Run: headless pygame with SDL's dummy video driver; simulated clock (each Clock.tick advances the game by its frame time, no real sleeping); random seed 0; keys injected as events and as key.get_pressed() state; mouse plan: one left click at the window centre at the start of phase 2, then a move to the lower-right quarter at the start of phase 3.
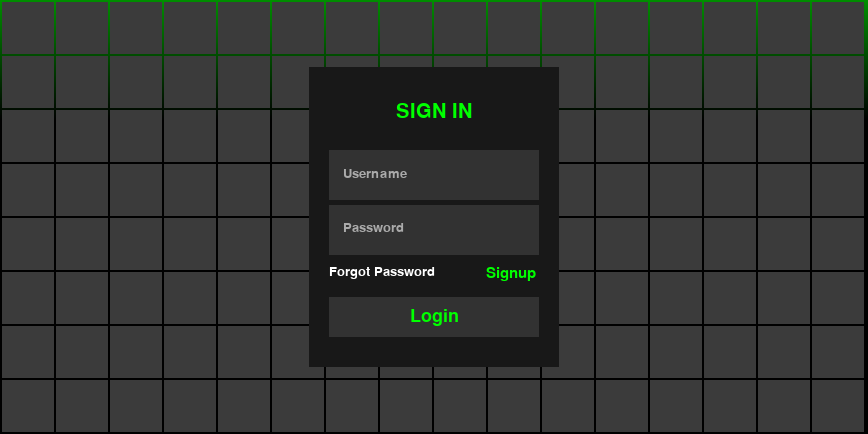
Frame 1 of 4 · flips 1–60 · no input
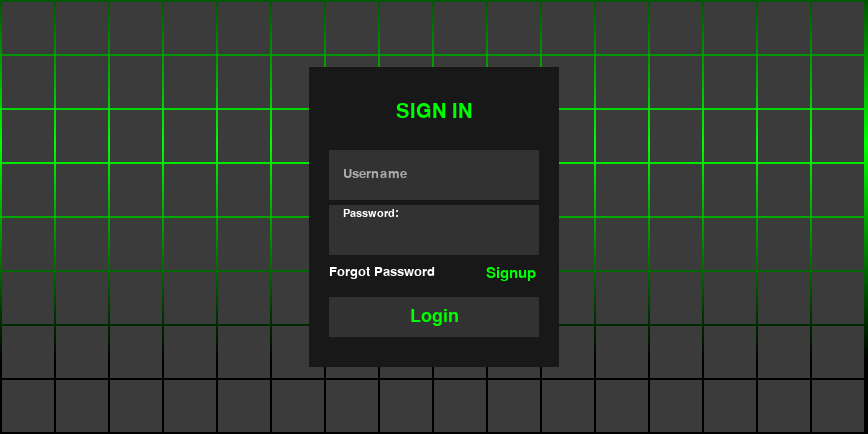
Frame 2 of 4 · flips 61–180 · clicked the window centre · tapped SPACE, RETURN · held RIGHT (→), D
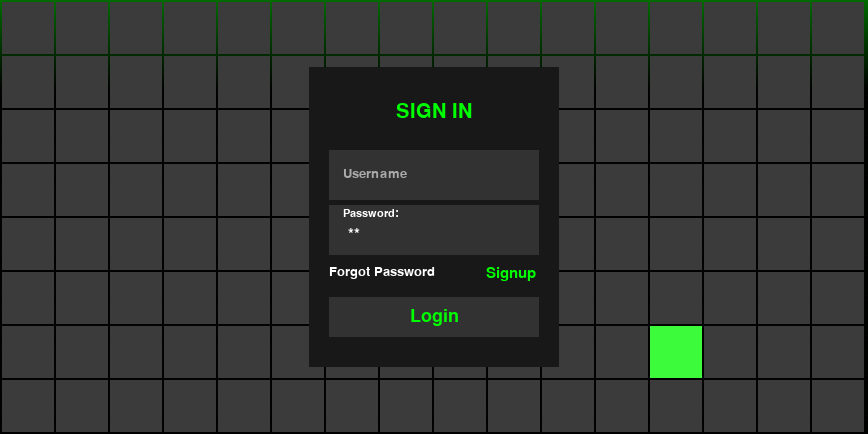
Frame 3 of 4 · flips 181–300 · moved the mouse to the lower-right quarter · held DOWN (↓), S
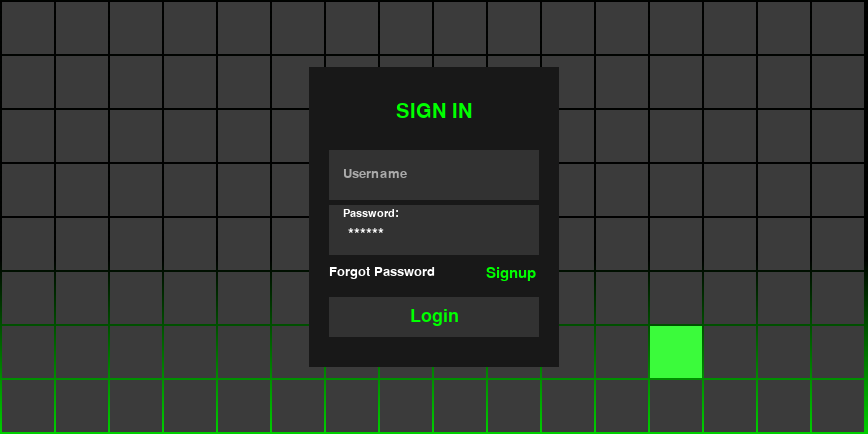
Frame 4 of 4 · flips 301–420 · held LEFT (←), A, UP (↑), W

The pygame program that drew these frames:

import pygame
def text(string,size,color):
    a = pygame.font.SysFont("Times News Roman", size)
    return a.render(string,True,color)
class ScreenFader:
    def __init__(self, screen, fade_color=(0, 0, 0), fade_speed=5):
        self.screen = screen
        self.fade_color = fade_color
        self.fade_speed = fade_speed
        self.fade_alpha = 0
        self.fading_in = False
        self.fading_out = False

    def start_fade_in(self):
        self.fading_in = True
        self.fading_out = False

    def start_fade_out(self):
        self.fading_in = False
        self.fading_out = True

    def update(self):
        if self.fading_in:
            self.fade_alpha = min(255, self.fade_alpha + self.fade_speed)
        elif self.fading_out:
            self.fade_alpha = max(0, self.fade_alpha - self.fade_speed)

    def draw(self):
        if self.fade_alpha > 0:
            fade_surface = pygame.Surface((self.screen.get_width(), self.screen.get_height()))
            fade_surface.fill(self.fade_color)
            fade_surface.set_alpha(self.fade_alpha)
            self.screen.blit(fade_surface, (0, 0))
def True_False(x):
    if x:
        return True
    else:
        return False
def gradientRect( window, a, b,c, size ):
    """ Draw a horizontal-gradient filled rectangle covering <target_rect> """
    colour_rect = pygame.Surface( ( 3, 3 ) )
    pygame.draw.line( colour_rect, a,  ( 0,0 ), ( 2,0 ) )         
    pygame.draw.line( colour_rect, b, ( 0,1 ), ( 2,1 ) )
    pygame.draw.line( colour_rect, c, ( 0,2 ), ( 2,2 ) )
    return pygame.transform.smoothscale( colour_rect, ( size[0],size[1] ) )


pygame.init()
screen = pygame.display.set_mode((868,434))
screen_fader = ScreenFader(screen,(255,255,255),0.3)
clock = pygame.time.Clock()
pygame.display.set_caption("SIGN IN")
play = True
r = 0
speed = 2
list_hover = []
list_circle = [-i for i in range(0,540,60)]
# 0
# COLOR
GREEN = (0,255,0)
WHITE = (255,255,255)
# TEXT
# 1
a = "Username"
User_before = text(a,18,(170,170,170))
User_play = False
# 2
b = "Password" 
Pass_before = text(b,18,(170,170,170))
Pass_play = False
# 3
Forgot = text("Forgot Password",19,WHITE)
Sign_up = text("Signup",22,GREEN)
# 4
Sign_in = text("SIGN IN", 30, GREEN)
Sign_in_rect = Sign_in.get_rect(center = (434,112))
# 5
Login = text("Login",27,GREEN)
Login_rect = Login.get_rect(center = (434,317))
# 6
Click_Mouse_User = False
User_y = 167
User_afther = text("Username:",16,WHITE)
Click_Mouse_Pass = False
Pass_y = 222
Pass_afther = text("Password:",16,WHITE)
# 7
list_set_alpha = []
index = 0
play_1 = False
play_2 = False
gradient_y = -868/2
#        ____   _       ____               _     ____       _      _     _    0  _
#\    / |    | | \   | |          |       / \   |    |     | \    / |   / \   | | \   |
# \  /  |    | |  \  | |   __     |      /---\  |____|     |  \  /  |  /---\  | |  \  |
#  \/   |____| |   \_| |____|     |____ /     \ |          |   \/   | /     \ | |   \_|
while play:
    # XÉT MỆNH ĐỀ
    User_click = True_False(a == "Username" and b != "Password*" or a == "" and b != "Password*" or a == "Username*" and b == "Password" or a == "" or a == "Username" or a == "Username*")
    Pass_click = True_False(b == "Password" and a != "Username*" or b == "" and a != "Username*" or b == "" or b == "Password" or b == "Password*")
    Animotion_User = True_False(Click_Mouse_User == True and a == "" and User_play == False or User_play == False and Click_Mouse_User == True and a == "Username")
    Animotion_Pass = True_False(Click_Mouse_Pass == True and b == "" and Pass_play == False or Pass_play == False and Click_Mouse_Pass == True and b == "Password")
    mouse_x,mouse_y = pygame.mouse.get_pos()
    #        ____   _       ____       ____  ____   ____      _      _     _    0  _
    #\    / |    | | \   | |          |     |    | |         | \    / |   / \   | | \   |
    # \  /  |    | |  \  | |   __     |---- |    | |         |  \  /  |  /---\  | |  \  |
    #  \/   |____| |   \_| |____|     |     |____| |         |   \/   | /     \ | |   \_|
    for event in pygame.event.get():
        if event.type == pygame.QUIT:
            play = False
        if event.type == pygame.MOUSEBUTTONDOWN:
            if event.button == 1:
                # CLICK VÀO USERNAME
                if 329 < mouse_x < 329+210 and 155 < mouse_y < 195:
                    User_play = True
                    Pass_play = False
                    Click_Mouse_User = True
                # CLICK VÀO PASSWORD
                elif 329 < mouse_x < 329+210 and 210 < mouse_y < 250:
                    User_play = False
                    Pass_play = True
                    Click_Mouse_Pass = True
                # CLICK VÀO Ô LOGIN
                elif 329 < mouse_x < 329+210 and 297.5 < mouse_y < 297.5+40:
                    if User_click:
                        User_play = True
                        Pass_play = False
                        Click_Mouse_User = True
                        a = "Username*"
                    elif Pass_click:
                        User_play = False
                        Pass_play = True
                        Click_Mouse_Pass = True
                        b = "Password*"
                    else:
                        speed = 5
                        index = 30
                        screen_fader.start_fade_in()
                else:
                    User_play = False
                    Pass_play = False
        if User_play:
            if a == "Username":
                a = ""
            if event.type == pygame.KEYDOWN:
                if a == "Username*":
                    a = ""
                if event.key == pygame.K_BACKSPACE:
                    a = a[:-1]
                elif event.key == pygame.K_LSHIFT or event.key == pygame.K_RSHIFT or event.key == pygame.K_KP_ENTER or event.key == pygame.K_END or event.key == pygame.K_AC_BACK or event.key == pygame.K_AMPERSAND or event.key == pygame.K_AT or event.key == pygame.K_ASTERISK or event.key == pygame.K_AMPERSAND or event.key == pygame.K_CAPSLOCK or event.key == pygame.K_TAB:
                    pass
                else:
                    a += event.unicode
                    speed = 5
                    index = 9
            User_play = True
        if Pass_play: 
            if b == "Password":
                b = ""
            if event.type == pygame.KEYDOWN:
                if b == "Password*":
                    b = ""
                if event.key == pygame.K_BACKSPACE:
                    b = b[:-1]
                elif event.key == pygame.K_LSHIFT or event.key == pygame.K_RSHIFT or event.key == pygame.K_KP_ENTER or event.key == pygame.K_END or event.key == pygame.K_AC_BACK or event.key == pygame.K_AMPERSAND or event.key == pygame.K_AT or event.key == pygame.K_ASTERISK or event.key == pygame.K_AMPERSAND or event.key == pygame.K_CAPSLOCK or event.key == pygame.K_TAB:
                    pass
                else:
                    b += "*"
                    speed = 5
                    index = 9
            Pass_play = True
    # TRƯỚC KHI BẤM LOGIN
        # HIỆU ỨNG SÓNG 
    gradient = gradientRect(screen,(0,0,0),(0,255,0),(0,0,0),(868,434))
    gradient_y += speed
    if gradient_y>868/2:
        gradient_y=-868/2
    screen.blit(gradient,(0,gradient_y))
        # TỐC ĐỘ SÓNG HIỆU ỨNG KHI CLICK LOGIN, NHẬP TK MK 
    if speed == 10 and index == 0 and a != "Username*" and a != "Username" or speed == 10 and index == 0 and b != "Password*" and b != "Password":
        play = False
        play_1 = True
    if index == 0:
        speed = 2
        screen_fader.start_fade_out()
    elif index == 20:
        speed = 7
    elif index == 10:
        speed = 10
    # HIỆU ỨNG HOVER CHO CÁC HÌNH VUÔNG
    for i in range(2,834,54):
        for j in range(2,417,54):
            pygame.draw.rect(screen,(59,59,59),(i,j,52,52))
            if i < mouse_x < i+52 and j < mouse_y < j +52:
                list_hover.append([i,j,255])
    for i in list_hover:
        pygame.draw.rect(screen,(59,i[2],59),(i[0],i[1],52,52))
    for i in list_hover:
        if i[2] > 59:
            i[2] -= 4
            pygame.draw.rect(screen,(59,i[2],59),(i[0],i[1],52,52))
    # XÓA BỚT CÁC Ô VUÔNG ĐÃ HOVER
    try:
        for i in range(len(list_hover)):
            if list_hover[i][2] <= 59:
                list_hover.pop(i)
    except:
        pass
    # MÀN HÌNH ĐĂNG NHẬP
    #Text
    pygame.draw.rect(screen,(24,24,24),(309,67,250,300))
    pygame.draw.rect(screen,(50,50,50),(329,297.5,210,40))
    pygame.draw.rect(screen,(50,50,50),(329,150,210,50))
    pygame.draw.rect(screen,(50,50,50),(329,205,210,50))
    screen.blit(Sign_in,Sign_in_rect)
    screen.blit(Login,Login_rect)
    screen.blit(Forgot,(329,265))
    screen.blit(Sign_up,(486,266))
    # Hiệu ứng cho Username
    if Click_Mouse_User:
        if 154 <= User_y <= 167:
            User_y -= 1
        screen.blit(User_afther,(343,User_y))
        if a == "Username*":
            User_before = text(a,22,(255,0,0))
        else:
            User_before = text(a,22,WHITE)
        screen.blit(User_before,(348,170))
    else:
        User_before = text(a,20,(170,170,170))
        screen.blit(User_before,(343,167))
    if  Animotion_User:
        a = "Username"
        Click_Mouse_User = False
        User_y = 167
    # Hiệu ứng cho Password
    if Click_Mouse_Pass:
        if 209 <= Pass_y <= 222:
            Pass_y -= 1
        screen.blit(Pass_afther,(343,Pass_y))
        if b == "Password*":
            Pass_before = text(b,22,(255,0,0))
        else:
            Pass_before = text(b,22,WHITE)
        screen.blit(Pass_before,(348,227))
    else:
        Pass_before = text(b,20,(170,170,170))
        screen.blit(Pass_before,(343,221))
    if  Animotion_Pass:
        b = "Password"
        Click_Mouse_Pass = False
        Pass_y = 222
    # clock.tick(60)
    screen_fader.update()
    screen_fader.draw()
    pygame.display.flip()
#  SAU KHI BẤM LOGIN
while play_1:
    mouse_x,mouse_y = pygame.mouse.get_pos()
    for event in pygame.event.get():
        if event.type == pygame.QUIT:
            play_1 = False
    screen.fill((255,255,255))
    pygame.display.flip()

pygame.quit()
